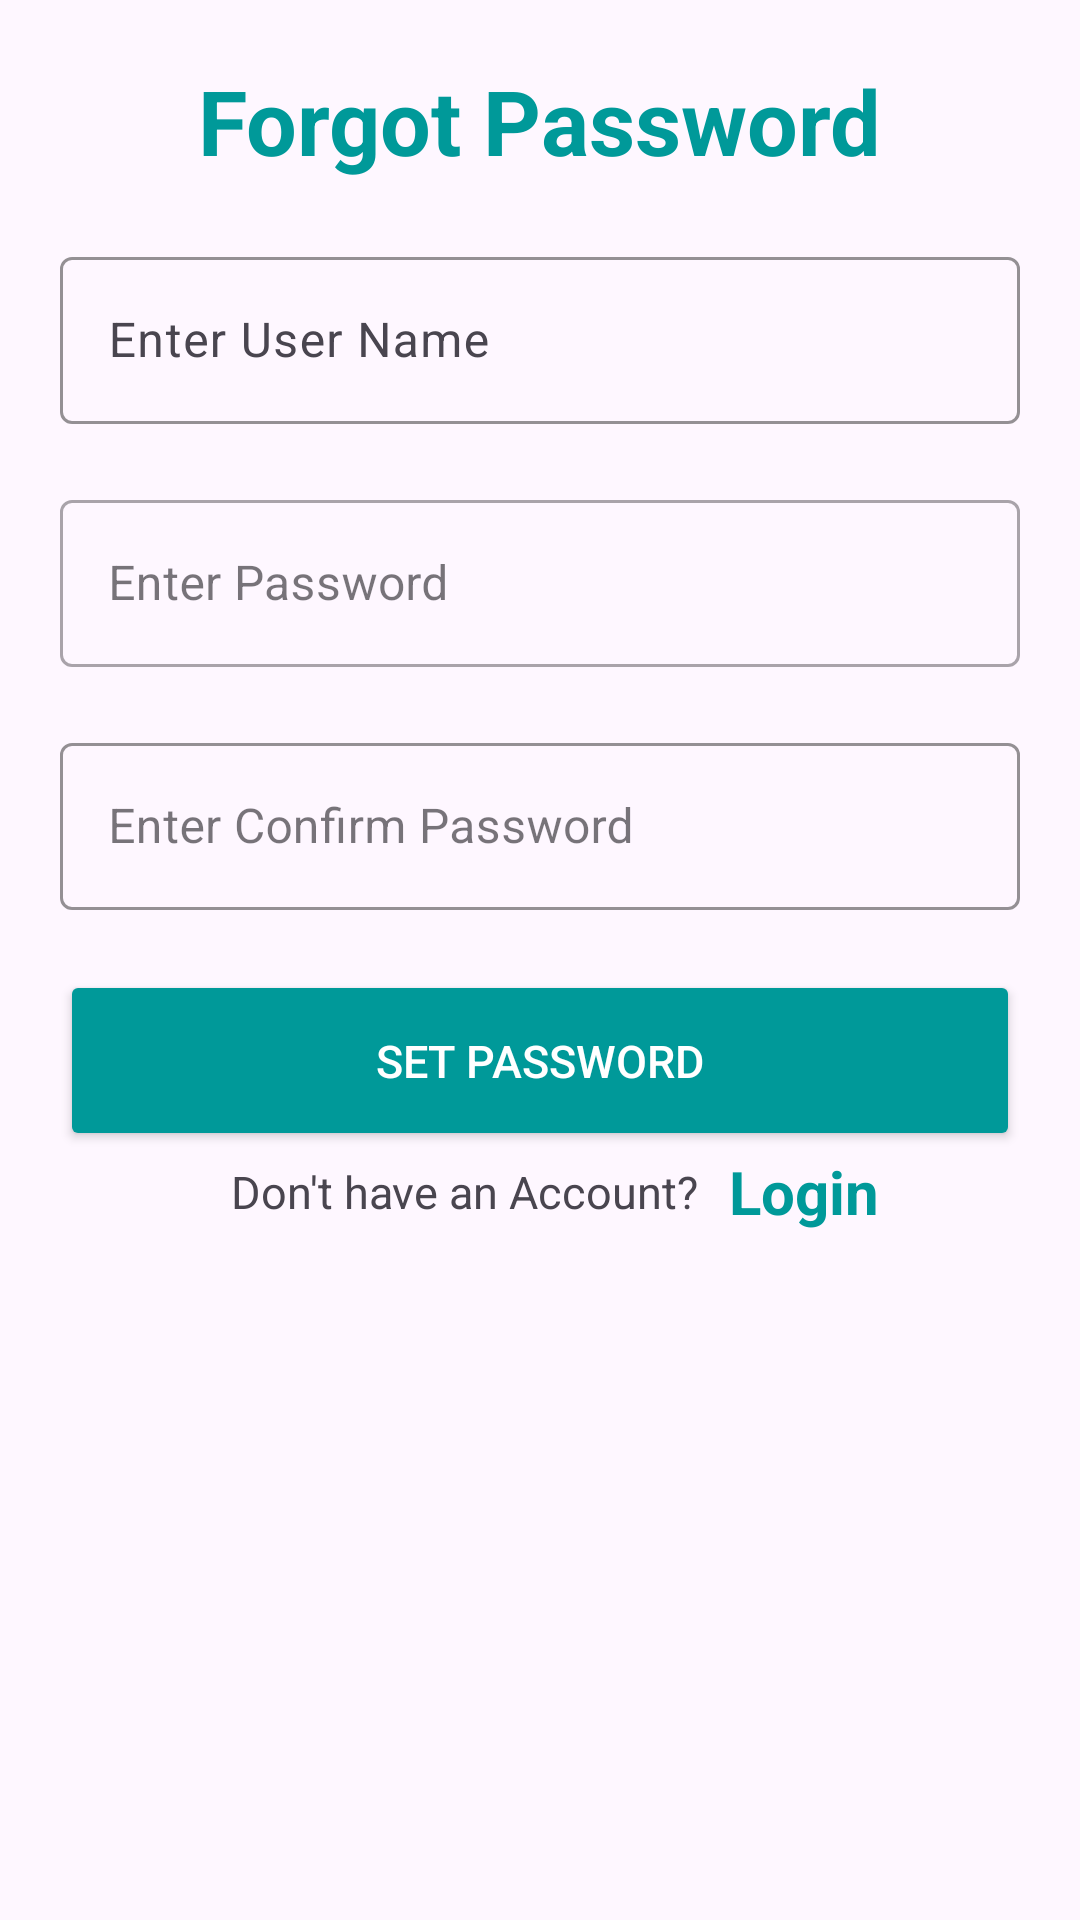

Android layout source for this screen:
<!-- AndroidManifest.xml: application theme Theme.Notes -->
<!-- res/layout/fragment_forgot_pass.xml -->
<?xml version="1.0" encoding="utf-8"?>
<LinearLayout xmlns:android="http://schemas.android.com/apk/res/android"
    xmlns:app="http://schemas.android.com/apk/res-auto"
    xmlns:tools="http://schemas.android.com/tools"
    android:id="@+id/main"
    android:layout_width="match_parent"
    android:layout_height="match_parent"
    android:orientation="vertical"
    tools:context=".ForgotPass">

    <TextView
        android:layout_width="wrap_content"
        android:layout_height="wrap_content"
        android:layout_gravity="center"
        android:layout_marginVertical="20dp"
        android:text="@string/FP"
        android:textColor="#099"
        android:textSize="30sp"
        android:textStyle="bold" />
    <com.google.android.material.textfield.TextInputLayout
        android:layout_width="match_parent"
        app:boxStrokeColor="#099"
        android:layout_height="wrap_content"
        android:hint="@string/UserName">

        <com.google.android.material.textfield.TextInputEditText
            android:id="@+id/UserName"
            android:layout_width="match_parent"
            android:layout_height="match_parent"
            android:layout_margin="20dp"
            android:inputType="textPersonName" />
    </com.google.android.material.textfield.TextInputLayout>

    <com.google.android.material.textfield.TextInputLayout
        style="@style/Widget.MaterialComponents.TextInputLayout.OutlinedBox"
        android:layout_width="match_parent"
        android:layout_height="wrap_content"
        android:hint="@string/Password">
        <com.google.android.material.textfield.TextInputEditText
            android:id="@+id/password"
            style="@style/Widget.MaterialComponents.TextInputEditText.OutlinedBox"
            android:layout_width="match_parent"
            android:layout_height="match_parent"
            android:layout_margin="20dp"
            android:inputType="textPassword" />
    </com.google.android.material.textfield.TextInputLayout>
    <com.google.android.material.textfield.TextInputLayout
        style="@style/Widget.MaterialComponents.TextInputLayout.OutlinedBox"
        android:layout_width="match_parent"
        app:boxStrokeColor="#099"
        android:layout_height="wrap_content"
        android:hint="@string/cnf_pass">
        <com.google.android.material.textfield.TextInputEditText
            android:id="@+id/cnf_password"
            style="@style/Widget.MaterialComponents.TextInputEditText.OutlinedBox"
            android:layout_width="match_parent"
            android:layout_height="match_parent"
            android:layout_margin="20dp"
            android:inputType="textPassword" />
    </com.google.android.material.textfield.TextInputLayout>

    <androidx.appcompat.widget.AppCompatButton
        android:id="@+id/set_pass"
        android:layout_width="match_parent"
        android:layout_height="wrap_content"
        android:layout_marginHorizontal="20dp"
        android:paddingVertical="20dp"
        android:backgroundTint="#099"
        android:text="@string/set_pass"
        android:textColor="@color/white"
        android:textSize="15sp"
        />
    <LinearLayout
        android:layout_width="match_parent"
        android:layout_height="wrap_content"
        android:gravity="center"
        android:orientation="horizontal">

        <TextView
            android:id="@+id/NewAccount"
            android:layout_width="wrap_content"
            android:layout_height="wrap_content"
            android:layout_gravity="center"
            android:layout_marginHorizontal="10dp"
            android:text="@string/NewAccount"
            android:textSize="15sp" />

        <TextView
            android:id="@+id/SignUp"
            android:layout_width="wrap_content"
            android:layout_height="wrap_content"
            android:layout_gravity="center"
            android:text="@string/Login"
            android:textColor="#099"
            android:textSize="20sp"
            android:textStyle="bold" />
    </LinearLayout>
</LinearLayout>
<!-- resources referenced by this layout -->
<resources>
  <color name="white">#FFFFFFFF</color>
  <string name="FP">Forgot Password</string>
  <string name="Login">Login</string>
  <string name="NewAccount">Don\'t have an Account?</string>
  <string name="Password">Enter Password</string>
  <string name="UserName">Enter User Name</string>
  <string name="cnf_pass">Enter Confirm Password</string>
  <string name="set_pass">Set Password</string>
  <style name="Theme.Notes" parent="Base.Theme.Notes" />
  <style name="Base.Theme.Notes" parent="Theme.Material3.DayNight.NoActionBar">
          
           <item name="colorPrimary">@color/listItem</item>
      </style>
  <color name="listItem">#EEE</color>
</resources>
